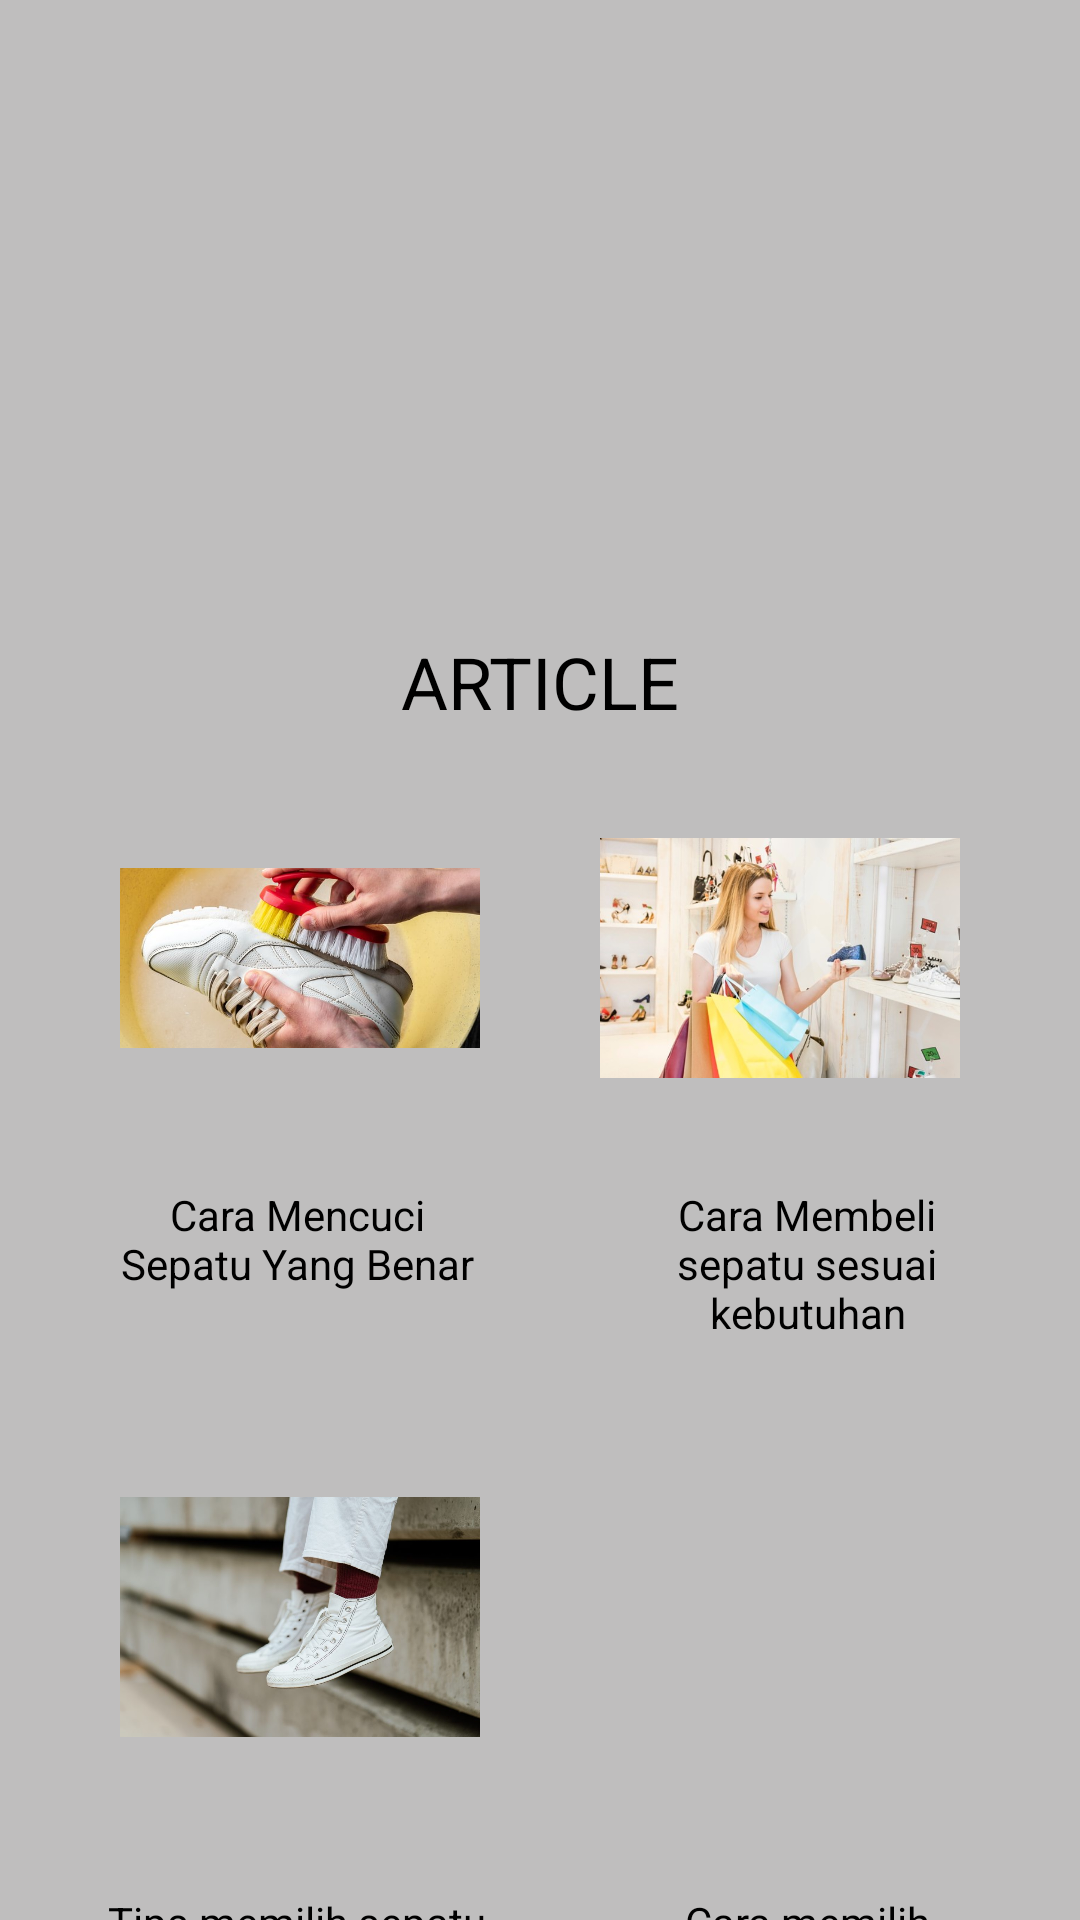

Here is an Android app screen rendered from its layout file. Give the layout XML and the strings, colors and styles it references.
<!-- AndroidManifest.xml: application theme Theme.JavaCartProject -->
<!-- res/layout/fragment_article.xml -->
<?xml version="1.0" encoding="utf-8"?>
<androidx.constraintlayout.widget.ConstraintLayout xmlns:android="http://schemas.android.com/apk/res/android"
    xmlns:app="http://schemas.android.com/apk/res-auto"
    android:layout_width="match_parent"
    android:layout_height="wrap_content"
    android:background="@color/background_mburi">

    <ScrollView
        android:layout_width="match_parent"
        android:layout_height="match_parent">

        <LinearLayout
            android:layout_width="match_parent"
            android:layout_height="wrap_content"
            android:orientation="vertical">

            <ImageView
                android:layout_width="match_parent"
                android:layout_height="195dp"
                app:srcCompat="@drawable/img" />

            <TextView
                android:padding="16dp"
                android:layout_width="match_parent"
                android:layout_height="wrap_content"
                android:gravity="center"
                android:text="ARTICLE"
                android:textSize="24sp"/>

            <ScrollView
                android:layout_width="match_parent"
                android:layout_height="match_parent">
                <GridLayout
                    android:id="@+id/gridTest"
                    android:layout_width="match_parent"
                    android:layout_height="wrap_content"
                    android:columnCount="1">

                    
                    <LinearLayout
                        android:layout_width="match_parent"
                        android:layout_height="wrap_content"
                        android:orientation="horizontal">
                        <Space
                            android:layout_width="wrap_content"
                            android:layout_height="match_parent"
                            android:layout_weight="1"/>
                        <ImageView
                            android:id="@+id/imageView_1"
                            android:layout_width="120dp"
                            android:layout_height="120dp"
                            android:src="@drawable/gb1"/>
                        <Space
                            android:layout_width="wrap_content"
                            android:layout_height="match_parent"
                            android:layout_weight="1"/>
                        <ImageView
                            android:id="@+id/imageView_2"
                            android:layout_width="120dp"
                            android:layout_height="120dp"
                            android:src="@drawable/gb3"/>
                        <Space
                            android:layout_width="wrap_content"
                            android:layout_height="match_parent"
                            android:layout_weight="1"/>
                    </LinearLayout>

                    
                    <LinearLayout
                        android:layout_width="match_parent"
                        android:layout_height="wrap_content"
                        android:orientation="horizontal">
                        <Space
                            android:layout_width="wrap_content"
                            android:layout_height="match_parent"
                            android:layout_weight="1"/>

                        <TextView
                            android:layout_width="158dp"
                            android:layout_height="wrap_content"
                            android:gravity="center"
                            android:padding="16dp"
                            android:text="Cara Mencuci Sepatu Yang Benar"
                            android:textSize="14sp" />
                        <Space
                            android:layout_width="wrap_content"
                            android:layout_height="match_parent"
                            android:layout_weight="1"/>

                        <TextView
                            android:layout_width="142dp"
                            android:layout_height="wrap_content"
                            android:gravity="center"
                            android:padding="16dp"
                            android:text="Cara Membeli sepatu sesuai kebutuhan"
                            android:textSize="14sp" />
                        <Space
                            android:layout_width="wrap_content"
                            android:layout_height="match_parent"
                            android:layout_weight="1"/>
                    </LinearLayout>

                    
                    <LinearLayout
                        android:layout_width="match_parent"
                        android:layout_height="wrap_content"
                        android:orientation="horizontal"
                        android:paddingTop="16sp"
                        android:paddingBottom="16sp">
                        <Space
                            android:layout_width="wrap_content"
                            android:layout_height="match_parent"
                            android:layout_weight="1"/>
                        <ImageView
                            android:id="@+id/imageView_3"
                            android:layout_width="120dp"
                            android:layout_height="120dp"
                            android:src="@drawable/gb2"/>
                        <Space
                            android:layout_width="wrap_content"
                            android:layout_height="match_parent"
                            android:layout_weight="1"/>
                        <ImageView
                            android:id="@+id/imageView_4"
                            android:layout_width="120dp"
                            android:layout_height="120dp"
                            android:src="@drawable/no1"/>
                        <Space
                            android:layout_width="wrap_content"
                            android:layout_height="match_parent"
                            android:layout_weight="1"/>
                    </LinearLayout>

                    
                    <LinearLayout
                        android:layout_width="match_parent"
                        android:layout_height="wrap_content"
                        android:orientation="horizontal">
                        <Space
                            android:layout_width="wrap_content"
                            android:layout_height="match_parent"
                            android:layout_weight="1"/>

                        <TextView
                            android:layout_width="158dp"
                            android:layout_height="wrap_content"
                            android:gravity="center"
                            android:padding="16dp"
                            android:text="Tips memilih sepatu yang tepat untuk travelling"
                            android:textSize="14sp" />
                        <Space
                            android:layout_width="wrap_content"
                            android:layout_height="match_parent"
                            android:layout_weight="1"/>

                        <TextView
                            android:layout_width="142dp"
                            android:layout_height="wrap_content"
                            android:gravity="center"
                            android:padding="16dp"
                            android:text="Cara memilih sepatu sport yang baik"
                            android:textSize="14sp" />
                        <Space
                            android:layout_width="wrap_content"
                            android:layout_height="match_parent"
                            android:layout_weight="1"/>
                    </LinearLayout>

                </GridLayout>
            </ScrollView>

        </LinearLayout>
    </ScrollView>
</androidx.constraintlayout.widget.ConstraintLayout>
<!-- resources referenced by this layout -->
<resources>
  <color name="background_mburi">#BFBEBE</color>
  <!-- drawable gb1: jpeg bitmap (drawable, 44236 bytes) -->
  <!-- drawable gb2: jpeg bitmap (drawable, 59262 bytes) -->
  <!-- drawable gb3: jpeg bitmap (drawable, 49586 bytes) -->
  <!-- drawable img: png bitmap (drawable, 816961 bytes) -->
  <style name="Theme.JavaCartProject" parent="Theme.MaterialComponents.DayNight.DarkActionBar">
          
          <item name="colorPrimary">@color/purple_500</item>
          <item name="colorPrimaryVariant">@color/purple_700</item>
          <item name="colorOnPrimary">@color/white</item>
          
          <item name="colorSecondary">@color/teal_200</item>
          <item name="colorSecondaryVariant">@color/teal_700</item>
          <item name="colorOnSecondary">@color/black</item>
          
          
      </style>
  <color name="purple_500">#FF018786</color>
  <color name="purple_700">#FF018786</color>
  <color name="white">#FFFFFFFF</color>
  <color name="teal_200">#FF03DAC5</color>
  <color name="teal_700">#FF018786</color>
  <color name="black">#FF000000</color>
</resources>
